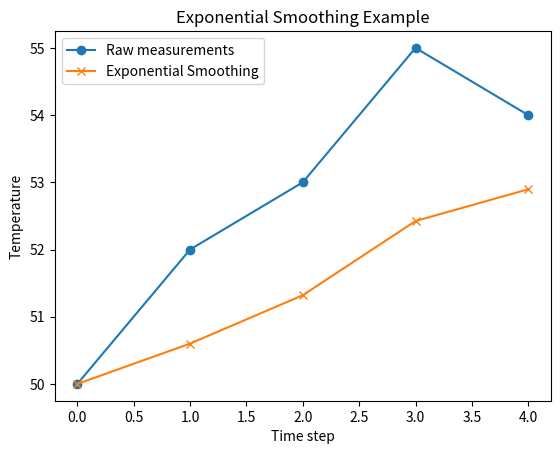

Here is the Python script that generated this plot:
import matplotlib.pyplot as plt

data = [50, 52, 53, 55, 54]
alpha = 0.3
smoothed = [data[0]]  # première valeur

for i in range(1, len(data)):
    smoothed.append(alpha * data[i] + (1 - alpha) * smoothed[-1])
    
plt.plot(data, label='Raw measurements', marker='o')
plt.plot(smoothed, label='Exponential Smoothing', marker='x')
plt.xlabel('Time step')
plt.ylabel('Temperature')
plt.title('Exponential Smoothing Example')
plt.legend()
plt.show()